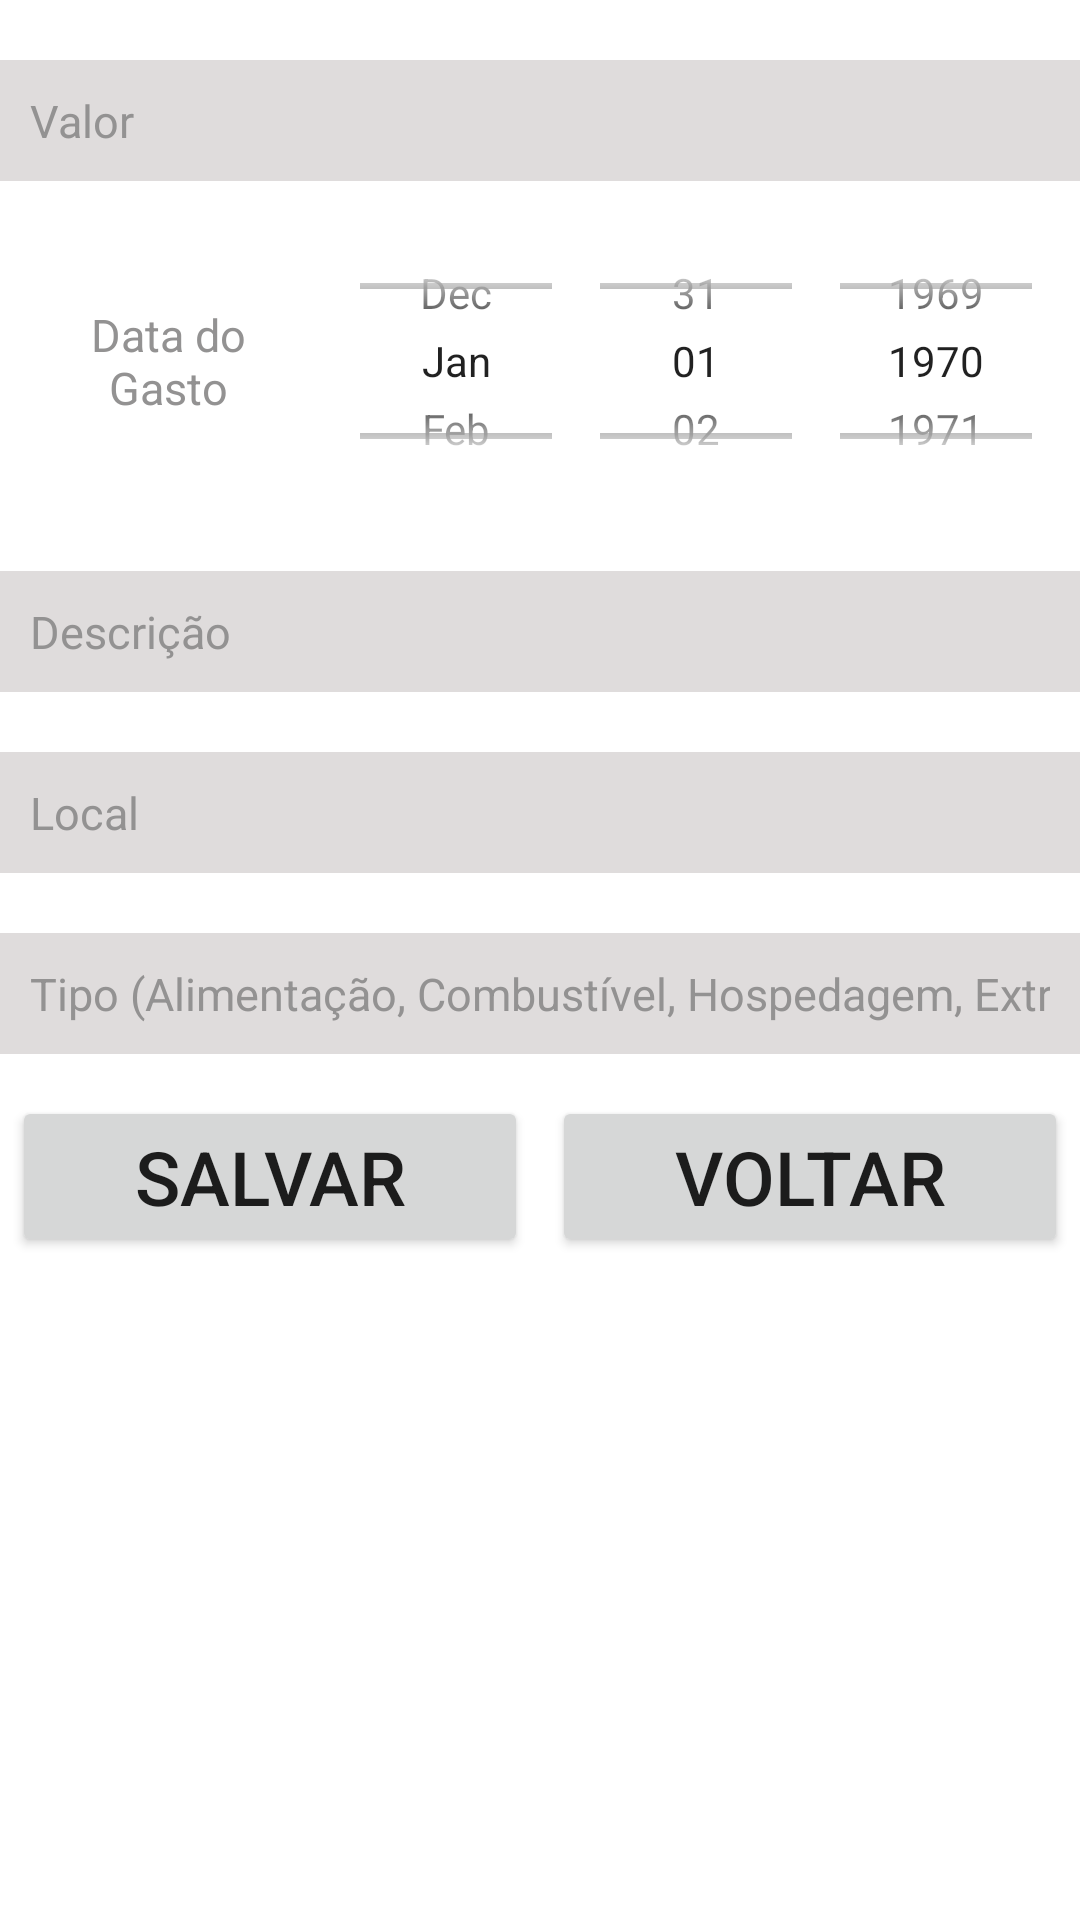

Produce the Android XML layout that renders to this screen, including the resource entries it uses.
<!-- AndroidManifest.xml: application theme Theme.BoaViagem -->
<!-- res/layout/activity_novo_gasto.xml -->
<?xml version="1.0" encoding="utf-8"?>
<FrameLayout xmlns:android="http://schemas.android.com/apk/res/android"
    xmlns:tools="http://schemas.android.com/tools"
    android:layout_width="match_parent"
    android:layout_height="match_parent"
    android:layout_margin="10dp"
    android:orientation="vertical"
    tools:context=".view.NovoGasto">

    <ScrollView
        android:layout_width="match_parent"
        android:layout_height="match_parent"
        android:scrollbarStyle="outsideOverlay"
        android:scrollbarSize="@android:dimen/thumbnail_height">

        <TableLayout
            android:layout_width="match_parent"
            android:layout_height="wrap_content"
            android:orientation="vertical">

            <TableRow
                android:layout_width="match_parent"
                android:layout_height="wrap_content"
                android:layout_marginTop="20dp"
                android:gravity="fill_horizontal">

                <EditText
                    android:id="@+id/valor"
                    android:layout_width="0dp"
                    android:layout_height="wrap_content"
                    android:layout_weight="1"
                    android:background="#DFDCDC"
                    android:gravity="start"
                    android:hint="Valor"
                    android:inputType="numberDecimal"
                    android:padding="10dp"
                    android:textColor="#0C0C0C"
                    android:textColorHint="#939292"
                    android:textSize="15sp"
                    android:autofillHints="" />
            </TableRow>

            <TableRow
                android:layout_width="match_parent"
                android:layout_height="wrap_content"
                android:layout_marginTop="10dp"
                android:gravity="fill_horizontal">

                <TextView
                    android:id="@+id/chegada"
                    android:layout_width="match_parent"
                    android:layout_height="match_parent"
                    android:layout_weight="1"
                    android:textSize="15sp"
                    android:gravity="center"
                    android:textColor="#939292"
                    android:padding="10dp"
                    android:text="Data do Gasto"/>

                <DatePicker
                    android:id="@+id/data_picker_gasto"
                    android:layout_width="match_parent"
                    android:layout_height="100dp"
                    android:calendarViewShown="false"
                    android:datePickerMode="spinner" />
            </TableRow>

            <TableRow
                android:layout_width="match_parent"
                android:layout_height="wrap_content"
                android:layout_marginTop="20dp"
                android:gravity="fill_horizontal">

                <EditText
                    android:id="@+id/descricao"
                    android:layout_width="0dp"
                    android:layout_height="wrap_content"
                    android:layout_weight="1"
                    android:background="#DFDCDC"
                    android:gravity="start"
                    android:hint="Descrição"
                    android:inputType="text"
                    android:padding="10dp"
                    android:textColor="#0C0C0C"
                    android:textColorHint="#939292"
                    android:textSize="15sp"
                    android:autofillHints="" />
            </TableRow>

            <TableRow
                android:layout_width="match_parent"
                android:layout_height="wrap_content"
                android:layout_marginTop="20dp"
                android:gravity="fill_horizontal">

                <EditText
                    android:id="@+id/local_gasto"
                    android:layout_width="0dp"
                    android:layout_height="wrap_content"
                    android:layout_weight="1"
                    android:background="#DFDCDC"
                    android:gravity="start"
                    android:hint="Local"
                    android:inputType="text"
                    android:padding="10dp"
                    android:textColor="#0C0C0C"
                    android:textColorHint="#939292"
                    android:textSize="15sp"
                    android:autofillHints="" />
            </TableRow>

            <TableRow
                android:layout_width="match_parent"
                android:layout_height="wrap_content"
                android:layout_marginTop="20dp"
                android:gravity="fill_horizontal">

                <EditText
                    android:id="@+id/tipo_gasto"
                    android:layout_width="0dp"
                    android:layout_height="wrap_content"
                    android:layout_weight="1"
                    android:background="#DFDCDC"
                    android:gravity="start"
                    android:hint="Tipo (Alimentação, Combustível, Hospedagem, Extras)"
                    android:inputType="text"
                    android:padding="10dp"
                    android:textColor="#0C0C0C"
                    android:textColorHint="#939292"
                    android:textSize="15sp"
                    android:autofillHints="" />
            </TableRow>

            <TableRow
                android:layout_width="match_parent"
                android:layout_height="wrap_content"
                android:layout_marginTop="10dp"
                android:gravity="fill_horizontal">

                <Button
                    android:id="@+id/salvar_novo_gasto"
                    android:layout_width="0dp"
                    android:layout_height="match_parent"
                    android:layout_weight="1"
                    android:textSize="25sp"
                    android:layout_margin="4dp"
                    android:text="Salvar"/>

                <Button
                    android:id="@+id/voltar_novo_gasto"
                    android:layout_width="0dp"
                    android:layout_height="match_parent"
                    android:layout_weight="1"
                    android:textSize="25sp"
                    android:layout_margin="4dp"
                    android:text="Voltar"/>
            </TableRow>

        </TableLayout>

    </ScrollView>

</FrameLayout>
<!-- resources referenced by this layout -->
<resources>
  <style name="Theme.BoaViagem" parent="Theme.MaterialComponents.DayNight.DarkActionBar">
          
          <item name="colorPrimary">#93C8B8</item>
          <item name="colorPrimaryVariant">#053C3C</item>
          <item name="colorOnPrimary">@color/white</item>
          
          <item name="colorSecondary">@color/teal_200</item>
          <item name="colorSecondaryVariant">@color/teal_700</item>
          <item name="colorOnSecondary">@color/black</item>
          
          <item name="android:statusBarColor" tools:targetApi="l">?attr/colorPrimaryVariant</item>
          
      </style>
  <!-- not gathered from this repository: default colours our renderer supplied (Android Studio template values) -->
  <color name="teal_200">#FF03DAC5</color>
  <color name="teal_700">#FF018786</color>
  <color name="black">#FF000000</color>
  <color name="white">#FFFFFFFF</color>
</resources>
